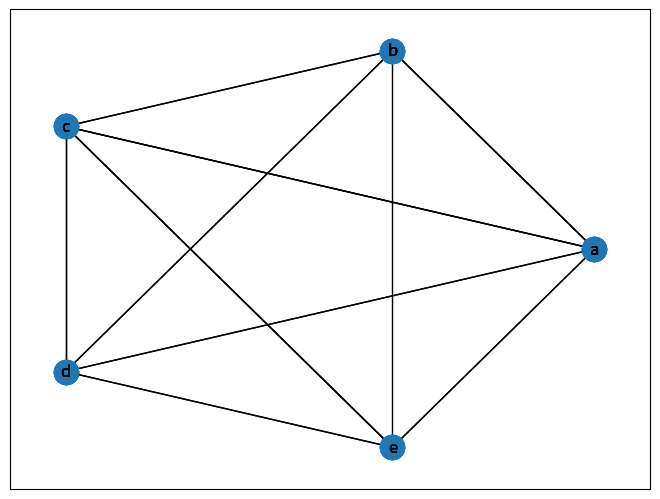

Source code (Python):
import random
import networkx as nx
import matplotlib.pyplot as plt

BV=['a','b','c','d','e','f','g','h','i','j','k','l','m','n','o','p','q','r','s','t','u','v','w','x','y','z']

E=[]
n=5
V=[]

for i in range(n*(n-1)//2):
    E.append([])

for i in range (n):
    V.append(BV[i])

print (V)
m=0

for i in range(n):
    for j in range(i+1, len(V)):
        E[m].append(V[i])
        E[m].append(V[j])
        m+=1

p=0.5

for m in range (5):
    G = nx.Graph()
    G.add_nodes_from(V)
    for i in range (n*(n-1)//2):
        k=random.randint(0,1000)/1000
        if (k<=p):
            G.add_edge(E[i][0],E[i][1])

    nx.draw_circular(G, with_labels = True)

    plt.axis('on')
    plt.savefig(str(m)+".png")
    #plt.show()
